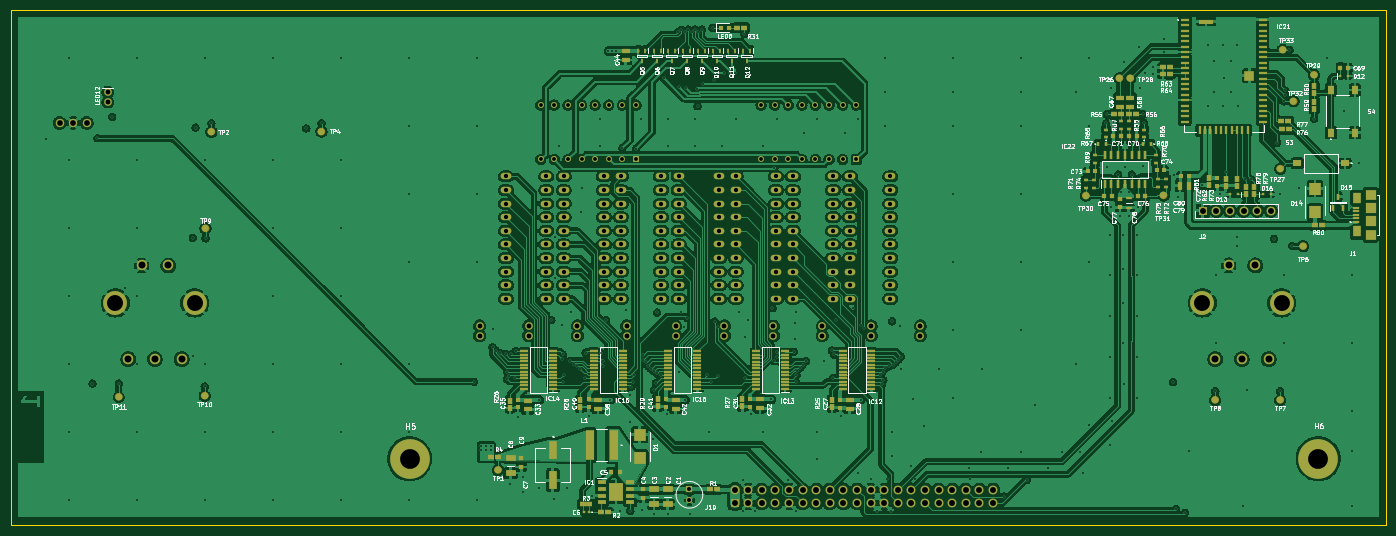
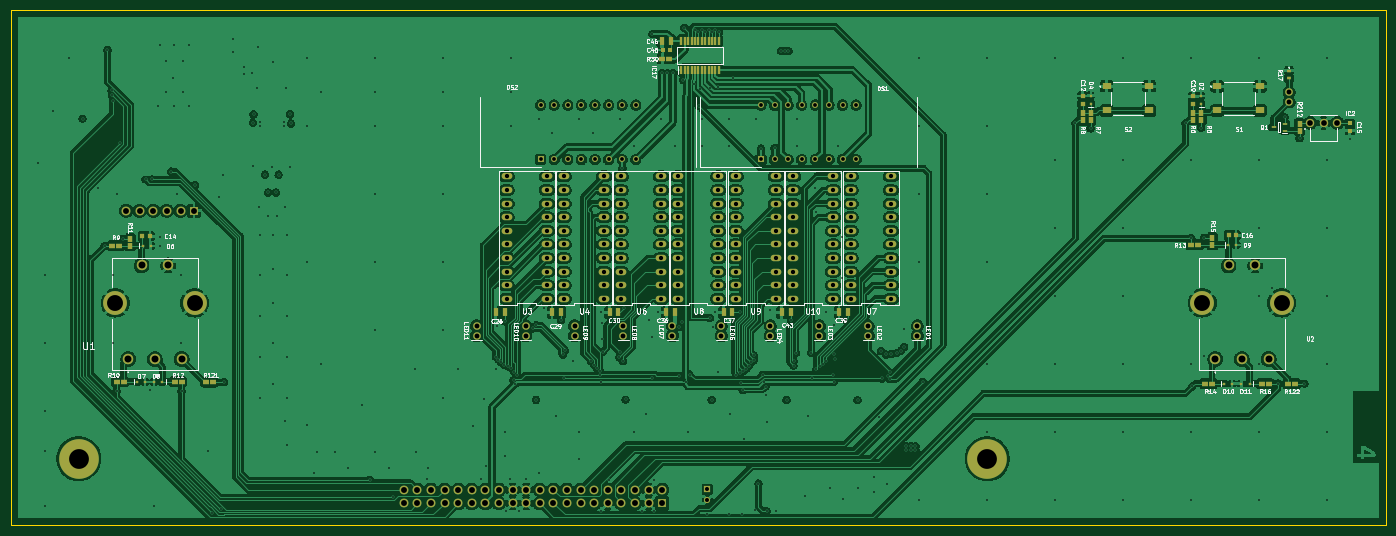
Circuit board: 13 layer files. Board 256.9 x 96.2 mm.
- bottom_copper: control board-B_Cu.gbr (571661 bytes)
- bottom_mask: control board-B_Mask.gbr (12509 bytes)
- paste: control board-B_Paste.gbr (4692 bytes)
- bottom_silk: control board-B_Silkscreen.gbr (112835 bytes)
- outline: control board-Edge_Cuts.gbr (616 bytes)
- top_copper: control board-F_Cu.gbr (692284 bytes)
- top_mask: control board-F_Mask.gbr (24471 bytes)
- paste: control board-F_Paste.gbr (13854 bytes)
- top_silk: control board-F_Silkscreen.gbr (218990 bytes)
- inner_copper: control board-In1_Cu.gbr (551310 bytes)
- inner_copper: control board-In2_Cu.gbr (690894 bytes)
- drill: control board-NPTH.drl (265 bytes)
- drill: control board-PTH.drl (11047 bytes)

=== bottom_copper: control board-B_Cu.gbr (571661 bytes, source omitted) ===
=== bottom_mask: control board-B_Mask.gbr (12509 bytes, source omitted) ===
=== paste: control board-B_Paste.gbr ===
%TF.GenerationSoftware,KiCad,Pcbnew,8.0.8*%
%TF.CreationDate,2025-05-17T22:16:50-04:00*%
%TF.ProjectId,control board,636f6e74-726f-46c2-9062-6f6172642e6b,rev?*%
%TF.SameCoordinates,Original*%
%TF.FileFunction,Paste,Bot*%
%TF.FilePolarity,Positive*%
%FSLAX46Y46*%
G04 Gerber Fmt 4.6, Leading zero omitted, Abs format (unit mm)*
G04 Created by KiCad (PCBNEW 8.0.8) date 2025-05-17 22:16:50*
%MOMM*%
%LPD*%
G01*
G04 APERTURE LIST*
%ADD10R,0.900000X0.650000*%
%ADD11R,1.000000X0.500000*%
%ADD12R,1.100000X1.000000*%
%ADD13R,1.000000X1.100000*%
%ADD14R,0.420000X0.640000*%
%ADD15R,0.970000X1.470000*%
%ADD16R,0.640000X0.420000*%
%ADD17R,0.435000X1.500000*%
%ADD18R,0.980000X0.780000*%
%ADD19R,1.550000X1.300000*%
%ADD20R,0.940000X0.750000*%
%ADD21R,0.750000X0.940000*%
%ADD22R,0.780000X0.980000*%
G04 APERTURE END LIST*
D10*
%TO.C,R17*%
X321462800Y-210335400D03*
X321462800Y-211785400D03*
%TD*%
D11*
%TO.C,Q1*%
X322291600Y-221528600D03*
X322291600Y-220228600D03*
X324291600Y-220878600D03*
%TD*%
D12*
%TO.C,R122*%
X321613400Y-268774800D03*
X320313400Y-268774800D03*
%TD*%
D13*
%TO.C,R6*%
X339357200Y-218170600D03*
X339357200Y-219470600D03*
%TD*%
D14*
%TO.C,D2*%
X337833200Y-216522600D03*
X337833200Y-215022600D03*
%TD*%
D15*
%TO.C,C37*%
X427076000Y-255498800D03*
X425416000Y-255498800D03*
%TD*%
D13*
%TO.C,R5*%
X337833200Y-218170600D03*
X337833200Y-219470600D03*
%TD*%
%TO.C,R8*%
X360020200Y-218246600D03*
X360020200Y-219546600D03*
%TD*%
D15*
%TO.C,C26*%
X469621000Y-255498800D03*
X467961000Y-255498800D03*
%TD*%
D16*
%TO.C,D7*%
X536597400Y-268448300D03*
X535097400Y-268448300D03*
%TD*%
D17*
%TO.C,IC17*%
X434949000Y-210192800D03*
X434315000Y-210192800D03*
X433679000Y-210192800D03*
X433045000Y-210192800D03*
X432409000Y-210192800D03*
X431775000Y-210192800D03*
X431139000Y-210192800D03*
X430505000Y-210192800D03*
X429869000Y-210192800D03*
X429235000Y-210192800D03*
X428599000Y-210192800D03*
X427965000Y-210192800D03*
X427965000Y-204792800D03*
X428599000Y-204792800D03*
X429235000Y-204792800D03*
X429869000Y-204792800D03*
X430505000Y-204792800D03*
X431139000Y-204792800D03*
X431775000Y-204792800D03*
X432409000Y-204792800D03*
X433045000Y-204792800D03*
X433679000Y-204792800D03*
X434315000Y-204792800D03*
X434949000Y-204792800D03*
%TD*%
D18*
%TO.C,C10*%
X339357200Y-215134600D03*
X339357200Y-216534600D03*
%TD*%
D13*
%TO.C,R212*%
X319502600Y-220228600D03*
X319502600Y-221528600D03*
%TD*%
D12*
%TO.C,R14*%
X337147800Y-268792800D03*
X335847800Y-268792800D03*
%TD*%
%TO.C,R10*%
X540419400Y-268448300D03*
X539119400Y-268448300D03*
%TD*%
D15*
%TO.C,C39*%
X405495000Y-255498800D03*
X403835000Y-255498800D03*
%TD*%
%TO.C,C36*%
X437744000Y-255498800D03*
X436084000Y-255498800D03*
%TD*%
D12*
%TO.C,R30*%
X438507000Y-208160800D03*
X437207000Y-208160800D03*
%TD*%
D13*
%TO.C,R7*%
X358496200Y-218246600D03*
X358496200Y-219546600D03*
%TD*%
%TO.C,R15*%
X335759800Y-242866800D03*
X335759800Y-241566800D03*
%TD*%
D16*
%TO.C,D8*%
X531874700Y-268448300D03*
X533374700Y-268448300D03*
%TD*%
D19*
%TO.C,S1*%
X334861200Y-213279800D03*
X334861200Y-217779800D03*
X326911200Y-213279800D03*
X326911200Y-217779800D03*
%TD*%
D20*
%TO.C,C15*%
X310104600Y-221578600D03*
X310104600Y-220178600D03*
%TD*%
D12*
%TO.C,R9*%
X541211400Y-243048300D03*
X539911400Y-243048300D03*
%TD*%
%TO.C,R16*%
X326539400Y-268792800D03*
X325239400Y-268792800D03*
%TD*%
D15*
%TO.C,C43*%
X416222000Y-255498800D03*
X414562000Y-255498800D03*
%TD*%
D16*
%TO.C,D6*%
X535581400Y-243048300D03*
X534081400Y-243048300D03*
%TD*%
%TO.C,D11*%
X328837400Y-268792800D03*
X330337400Y-268792800D03*
%TD*%
D15*
%TO.C,C46*%
X438633000Y-204792800D03*
X436973000Y-204792800D03*
%TD*%
%TO.C,C30*%
X448353000Y-255498800D03*
X446693000Y-255498800D03*
%TD*%
D14*
%TO.C,D4*%
X358496200Y-216486600D03*
X358496200Y-214986600D03*
%TD*%
D21*
%TO.C,C45*%
X438398000Y-206460800D03*
X436998000Y-206460800D03*
%TD*%
D13*
%TO.C,R11*%
X537879400Y-243048300D03*
X537879400Y-241748300D03*
%TD*%
D16*
%TO.C,D10*%
X333549800Y-268792800D03*
X332049800Y-268792800D03*
%TD*%
D18*
%TO.C,C12*%
X360020200Y-215098600D03*
X360020200Y-216498600D03*
%TD*%
D22*
%TO.C,C14*%
X534193400Y-241270300D03*
X535593400Y-241270300D03*
%TD*%
D19*
%TO.C,S2*%
X355524200Y-213268600D03*
X355524200Y-217768600D03*
X347574200Y-213268600D03*
X347574200Y-217768600D03*
%TD*%
D16*
%TO.C,D9*%
X332799800Y-242866800D03*
X331299800Y-242866800D03*
%TD*%
D12*
%TO.C,R13*%
X339711800Y-242848800D03*
X338411800Y-242848800D03*
%TD*%
%TO.C,R121*%
X523712600Y-268516300D03*
X522412600Y-268516300D03*
%TD*%
%TO.C,R12*%
X529594700Y-268448300D03*
X528294700Y-268448300D03*
%TD*%
D15*
%TO.C,C29*%
X459080000Y-255498800D03*
X457420000Y-255498800D03*
%TD*%
D22*
%TO.C,C16*%
X331361800Y-241088800D03*
X332761800Y-241088800D03*
%TD*%
M02*

=== bottom_silk: control board-B_Silkscreen.gbr (112835 bytes, source omitted) ===
=== outline: control board-Edge_Cuts.gbr ===
%TF.GenerationSoftware,KiCad,Pcbnew,8.0.8*%
%TF.CreationDate,2025-05-17T22:16:50-04:00*%
%TF.ProjectId,control board,636f6e74-726f-46c2-9062-6f6172642e6b,rev?*%
%TF.SameCoordinates,Original*%
%TF.FileFunction,Profile,NP*%
%FSLAX46Y46*%
G04 Gerber Fmt 4.6, Leading zero omitted, Abs format (unit mm)*
G04 Created by KiCad (PCBNEW 8.0.8) date 2025-05-17 22:16:50*
%MOMM*%
%LPD*%
G01*
G04 APERTURE LIST*
%TA.AperFunction,Profile*%
%ADD10C,0.025400*%
%TD*%
G04 APERTURE END LIST*
D10*
X303319571Y-199072700D02*
X560197400Y-199072700D01*
X560197400Y-295262500D01*
X303319571Y-295262500D01*
X303319571Y-199072700D01*
M02*

=== top_copper: control board-F_Cu.gbr (692284 bytes, source omitted) ===
=== top_mask: control board-F_Mask.gbr (24471 bytes, source omitted) ===
=== paste: control board-F_Paste.gbr (13854 bytes, source omitted) ===
=== top_silk: control board-F_Silkscreen.gbr (218990 bytes, source omitted) ===
=== inner_copper: control board-In1_Cu.gbr (551310 bytes, source omitted) ===
=== inner_copper: control board-In2_Cu.gbr (690894 bytes, source omitted) ===
=== drill: control board-NPTH.drl ===
M48
; DRILL file {KiCad 8.0.8} date 2025-05-17T22:16:55-0400
; FORMAT={-:-/ absolute / inch / decimal}
; #@! TF.CreationDate,2025-05-17T22:16:55-04:00
; #@! TF.GenerationSoftware,Kicad,Pcbnew,8.0.8
; #@! TF.FileFunction,NonPlated,1,4,NPTH
FMAT,2
INCH
%
G90
G05
M30

=== drill: control board-PTH.drl (11047 bytes, source omitted) ===
